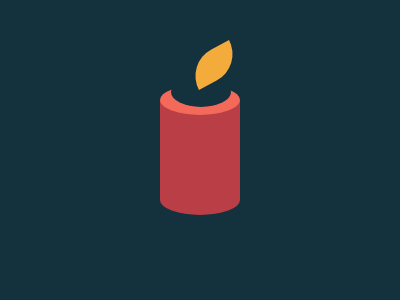

Write the HTML and CSS that draws this image.

<!-- file: index.html -->
<!DOCTYPE html>
<html lang="en">

<head>
    <meta charset="UTF-8">
    <meta http-equiv="X-UA-Compatible" content="IE=edge">
    <meta name="viewport" content="width=device-width, initial-scale=1.0">
    <title>Candle Battle No-17</title>
    <link rel="stylesheet" href="style.css">
</head>

<body>
    <!-- code goes here -->
    <div class="wrapper">
        <div class="container"></div>
        <div class="f1"></div>
        <div class="f2"></div>
        <div class="f3"></div>
    </div>
</body>

</html>

/* file: style.css */
* {
  margin: 0;
  padding: 0;
  box-sizing: border-box;
}
body {
  height: 100vh;
  background-color: #14313e;
  display: flex;
  justify-content: center;
  align-items: center;
}
.wrapper {
  position: relative;
}
.container {
  width: 80px;
  height: 100px;
  background-color: #ba3e46;
}
.f1 {
  width: 80px;
  height: 30px;
  background-color: #f3695a;
  position: absolute;
  top: -15%;
  left: 0;
  border-radius: 50%;
  -webkit-border-radius: 50%;
  -moz-border-radius: 50%;
  -ms-border-radius: 50%;
  -o-border-radius: 50%;
}

.f2 {
  width: 80px;
  height: 30px;
  background-color: #ba3e46;
  position: absolute;
  bottom: -15%;
  right: 0;
  border-radius: 50%;
  -webkit-border-radius: 50%;
  -moz-border-radius: 50%;
  -ms-border-radius: 50%;
  -o-border-radius: 50%;
}
.f1::after {
  position: absolute;
  display: block;
  content: "";
  width: 60px;
  height: 30px;
  background-color: #14313e;
  top: -8px;
  left: 11px;
  border-radius: 50%;
}
.f3 {
  width: 50px;
  height: 30px;
  background-color: #f3ac3c;
  position: absolute;
  top: -50%;
  left: 29px;
  border-radius: 50px 0;
  transform: rotate(332deg);
}
